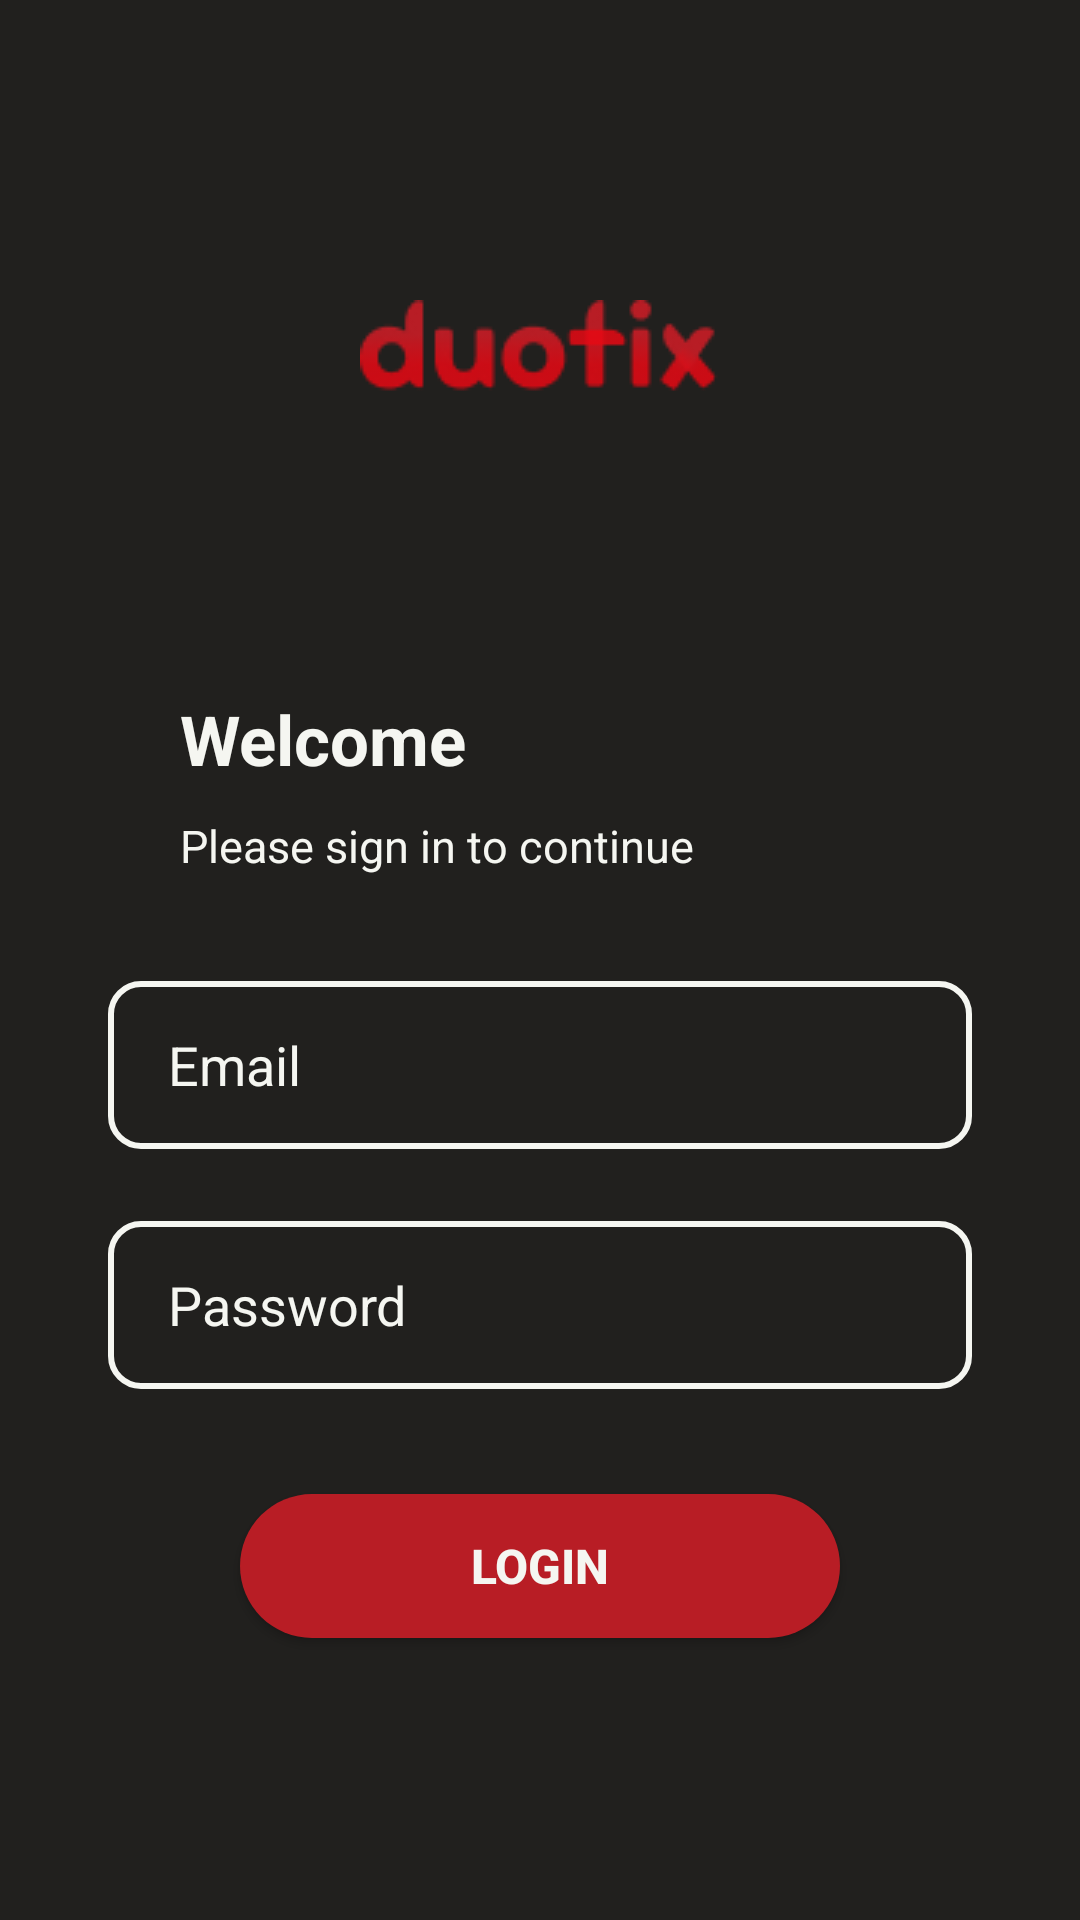

Here is an Android app screen rendered from its layout file. Give the layout XML and the strings, colors and styles it references.
<!-- AndroidManifest.xml: application theme Theme.UAS_PPAPB.WithActionBar -->
<!-- res/layout/fragment_login.xml -->
<?xml version="1.0" encoding="utf-8"?>
<LinearLayout xmlns:android="http://schemas.android.com/apk/res/android"
    xmlns:app="http://schemas.android.com/apk/res-auto"
    xmlns:tools="http://schemas.android.com/tools"
    android:layout_width="match_parent"
    android:layout_height="match_parent"
    android:background="@color/primary_black"
    android:gravity="center_horizontal"
    android:orientation="vertical"
    tools:context=".LoginFragment">

    <ImageView
        android:id="@+id/img_logo"
        android:layout_width="wrap_content"
        android:layout_height="wrap_content"
        android:src="@drawable/logo_duotix"
        android:layout_marginTop="100dp">
    </ImageView>

    <TextView
        android:layout_width="wrap_content"
        android:layout_height="wrap_content"
        android:layout_marginTop="100dp"
        android:layout_gravity="left"
        android:layout_marginLeft="60dp"
        android:text="Welcome"
        android:textColor="@color/primary_white"
        android:textSize="23sp"
        android:textStyle="bold"/>

    <TextView
        android:layout_width="wrap_content"
        android:layout_height="wrap_content"
        android:layout_marginTop="10dp"
        android:layout_gravity="left"
        android:layout_marginLeft="60dp"
        android:text="Please sign in to continue"
        android:textColor="@color/primary_white"
        android:textSize="15sp" />

    <EditText
        android:id="@+id/edt_email"
        android:layout_width="288dp"
        android:layout_height="56dp"
        android:layout_marginTop="35dp"
        android:paddingLeft="20dp"
        android:hint="Email"
        android:textColorHint="@color/primary_white"
        android:textColor="@color/primary_white"
        android:background="@drawable/input_field"/>

    <EditText
        android:id="@+id/edt_password"
        android:layout_width="288dp"
        android:layout_height="56dp"
        android:layout_marginTop="24dp"
        android:paddingLeft="20dp"
        android:hint="Password"
        android:textColorHint="@color/primary_white"
        android:textColor="@color/primary_white"
        android:background="@drawable/input_field"/>

    <androidx.appcompat.widget.AppCompatButton
        android:id="@+id/btn_login"
        android:layout_width="200dp"
        android:layout_height="48dp"
        android:layout_marginTop="35dp"
        android:text="Login"
        android:textStyle="bold"
        android:textSize="16dp"
        android:textColor="@color/primary_white"
        android:background="@drawable/button"/>



</LinearLayout>
<!-- resources referenced by this layout -->
<resources>
  <color name="primary_black">#21201E</color>
  <color name="primary_white">#F5F6F1</color>
  <!-- drawable button (drawable) -->
  <?xml version="1.0" encoding="utf-8"?>
  <selector xmlns:android="http://schemas.android.com/apk/res/android">
      <item>
          <shape android:shape="rectangle">
              <solid android:color="@color/brick" />
              <corners android:radius="24dp" />
          </shape>
      </item>
  </selector>
  <!-- drawable input_field (drawable) -->
  <?xml version="1.0" encoding="utf-8"?>
  <selector xmlns:android="http://schemas.android.com/apk/res/android">
      <item>
          <shape android:shape="rectangle">
              <solid android:color="@android:color/transparent" />
              <corners android:radius="10dp" />
              <stroke
                  android:color="@color/primary_white"
                  android:width="2dp" />
          </shape>
      </item>
  </selector>
  <!-- drawable logo_duotix: png bitmap (drawable, 4004 bytes) -->
  <style name="Theme.UAS_PPAPB.WithActionBar" parent="Base.Theme.UAS_PPAPB" />
  <color name="brick">#B81D25</color>
  <style name="Base.Theme.UAS_PPAPB" parent="Theme.Material3.DayNight.NoActionBar">
          <item name="colorPrimary">@color/brick</item>
          <item name="colorSecondary">@color/grey</item>
          <item name="android:statusBarColor">?attr/colorPrimary</item>
      </style>
  <color name="grey">#2C2C2C</color>
</resources>
